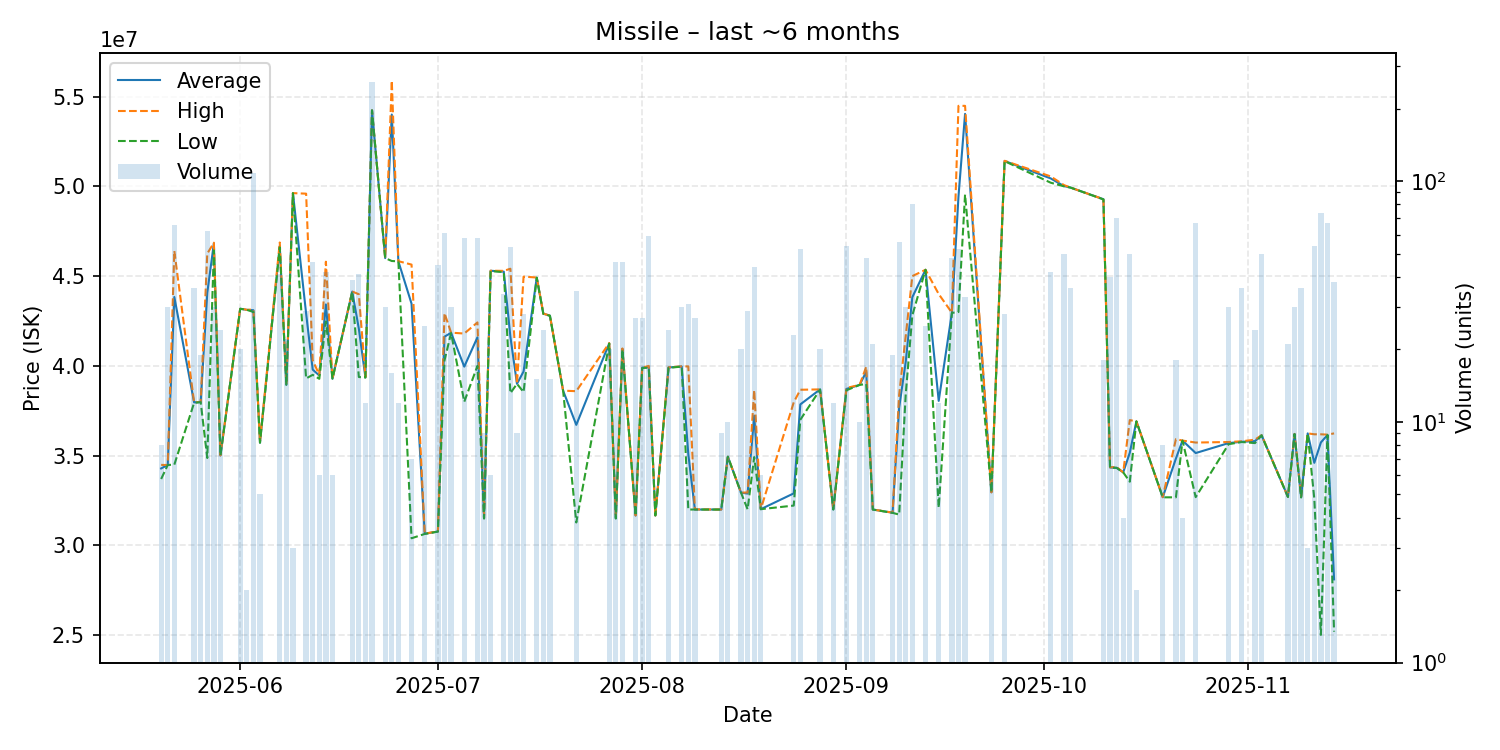

The table this chart was drawn from, first rows:
date, average, highest, lowest, order_count, volume
2025-05-20, 34288750, 34485000, 33700000, 3, 8
2025-05-21, 34480000, 34480000, 34480000, 3, 30
2025-05-22, 43834242, 46400000, 34500000, 9, 66
2025-05-25, 37968056, 37970000, 37940000, 5, 36
2025-05-26, 37987895, 37990000, 37980000, 3, 19
2025-05-27, 44067581, 46250000, 34870000, 9, 62
2025-05-28, 46821000, 46860000, 46430000, 3, 30
2025-05-29, 35011250, 35020000, 35010000, 2, 24
2025-06-01, 43182500, 43205000, 43180000, 4, 20
2025-06-02, 43120000, 43120000, 43120000, 1, 2
2025-06-03, 43100000, 43140000, 43000000, 10, 108
2025-06-04, 35722000, 35780000, 35720000, 3, 5
2025-06-07, 46678780, 46870000, 46600000, 12, 41
2025-06-08, 38950000, 38950000, 38950000, 1, 22
2025-06-09, 49620000, 49620000, 49620000, 1, 3
2025-06-11, 42915862, 49590000, 39300000, 5, 29
2025-06-12, 39791522, 40310000, 39500000, 8, 46
2025-06-13, 39463333, 39500000, 39280000, 2, 6
2025-06-14, 43420238, 45800000, 42470000, 9, 42
2025-06-15, 39290000, 39290000, 39290000, 1, 6
2025-06-18, 44136154, 44140000, 44130000, 7, 39
2025-06-19, 42069512, 43990000, 39380000, 8, 41
2025-06-20, 39357500, 39380000, 39350000, 2, 12
2025-06-21, 54230000, 54230000, 54230000, 14, 258
2025-06-23, 46000000, 46000000, 46000000, 1, 30
2025-06-24, 53995625, 55880000, 45840000, 3, 16
2025-06-25, 45821667, 45830000, 45820000, 2, 12
2025-06-27, 43462857, 45640000, 30400000, 2, 7
2025-06-29, 30651200, 30660000, 30640000, 3, 25
2025-07-01, 30774667, 30785000, 30770000, 4, 45
2025-07-02, 41626230, 42940000, 40300000, 8, 61
2025-07-03, 41843333, 41850000, 41830000, 2, 30
2025-07-05, 39957241, 41800000, 38000000, 5, 58
2025-07-07, 41591034, 42420000, 40000000, 8, 58
2025-07-08, 31514444, 31520000, 31500000, 3, 9
2025-07-09, 45296667, 45300000, 45280000, 2, 6
2025-07-11, 45246176, 45290000, 45220000, 6, 34
2025-07-12, 41621887, 45410000, 38480000, 8, 53
2025-07-13, 39000000, 39000000, 39000000, 1, 9
2025-07-14, 39688214, 44970000, 38540000, 6, 28
2025-07-16, 44914000, 44920000, 44910000, 2, 15
2025-07-17, 42902500, 42910000, 42895000, 3, 24
2025-07-18, 42799333, 42800000, 42790000, 2, 15
2025-07-20, 38620000, 38620000, 38620000, 1, 1
2025-07-22, 36715429, 38590000, 31280000, 5, 35
2025-07-27, 41252500, 41270000, 41240000, 3, 20
2025-07-28, 31513696, 31550000, 31500000, 7, 46
2025-07-29, 40935870, 40970000, 40910000, 12, 46
2025-07-31, 31667778, 31670000, 31660000, 4, 27
2025-08-01, 39898889, 39900000, 39880000, 4, 27
2025-08-02, 39927627, 40000000, 39900000, 9, 59
2025-08-03, 31670000, 31670000, 31670000, 1, 1
2025-08-05, 39910000, 39920000, 39890000, 7, 24
2025-08-07, 39966000, 39970000, 39960000, 3, 30
2025-08-08, 35083871, 39970000, 32000000, 9, 31
2025-08-09, 32000370, 32010000, 32000000, 2, 27
2025-08-13, 32000000, 32000000, 32000000, 4, 9
2025-08-14, 34940000, 34940000, 34940000, 1, 10
2025-08-16, 32940000, 32940000, 32940000, 2, 20
2025-08-17, 32889310, 32950000, 32010000, 5, 29
... 46 more rows
